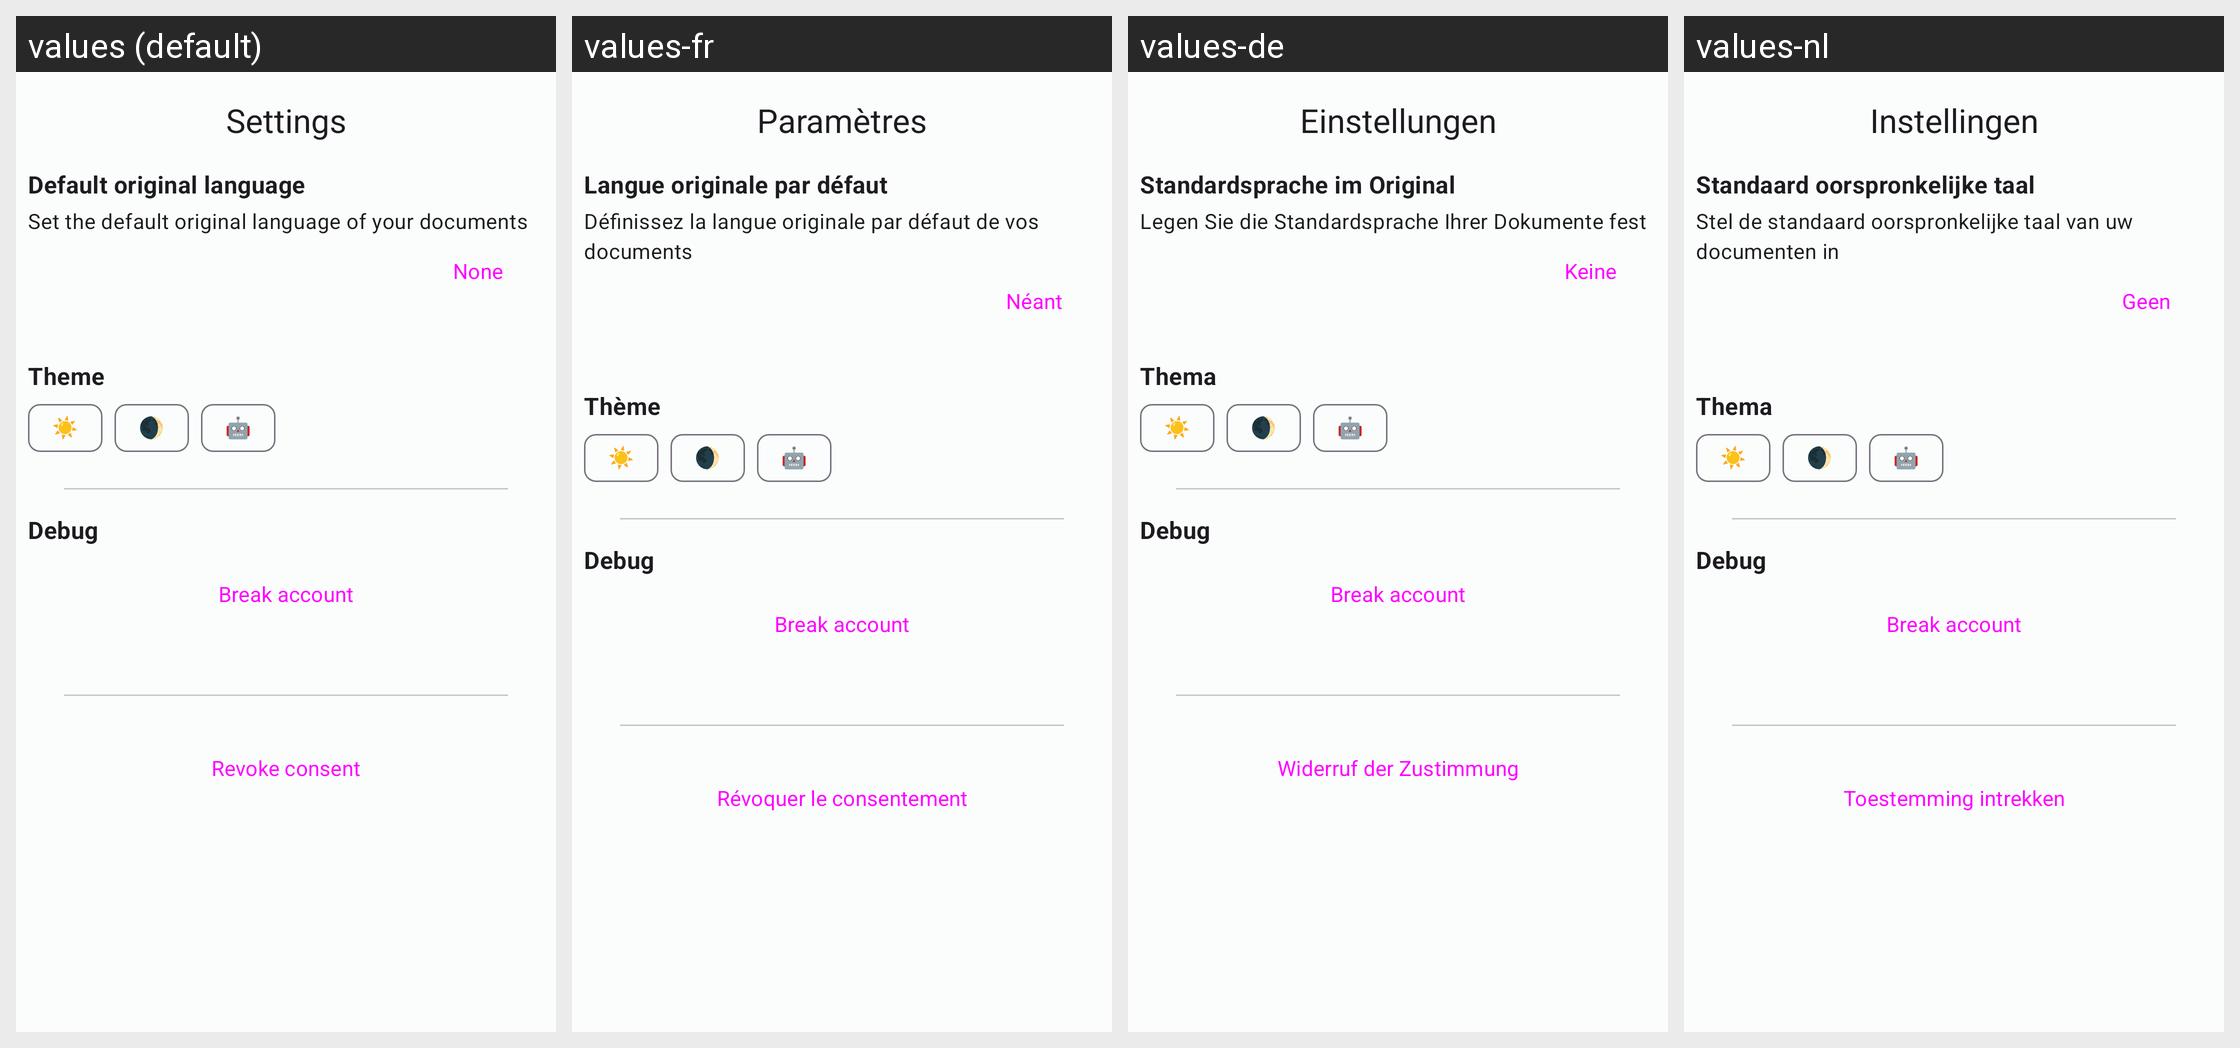

The same Android screen rendered under several of its app's locales, left to right. List the strings drawn on it with the default value and each locale's translation.
Android screen res/layout/controller_dashboard_settings.xml rendered under 4 locales, left to right: values (default), values-fr, values-de, values-nl. Device: Nexus 5 (rendered at 1080×1920; each locale shown at half size, 540×960, under a caption strip naming it); theme Theme.ETranslation.
Other locales in the repository, not shown: values-it, values-pt.
Strings drawn on this screen, with the default value and each locale's value (text and hints the layout hard-codes, and strings that could not be matched under every locale, appear in the picture but are not listed):

controller_dashboard_settings_title
  values: Settings
  values-fr: Paramètres
  values-de: Einstellungen
  values-nl: Instellingen

controller_dashboard_settings_title_default_language
  values: Default original language
  values-fr: Langue originale par défaut
  values-de: Standardsprache im Original
  values-nl: Standaard oorspronkelijke taal

controller_dashboard_settings_body_default_language
  values: Set the default original language of your documents
  values-fr: Définissez la langue originale par défaut de vos documents
  values-de: Legen Sie die Standardsprache Ihrer Dokumente fest
  values-nl: Stel de standaard oorspronkelijke taal van uw documenten in

controller_dashboard_settings_button_clear_default_language
  values: None
  values-fr: Néant
  values-de: Keine
  values-nl: Geen

controller_dashboard_settings_title_theme
  values: Theme
  values-fr: Thème
  values-de: Thema
  values-nl: Thema

controller_dashboard_settings_icon_theme_day
  values: ☀
  values-fr: ☀  [not translated; the default value is used]
  values-de: ☀  [not translated; the default value is used]
  values-nl: ☀  [not translated; the default value is used]

controller_dashboard_settings_icon_theme_night
  values: 🌒
  values-fr: 🌒  [not translated; the default value is used]
  values-de: 🌒  [not translated; the default value is used]
  values-nl: 🌒  [not translated; the default value is used]

controller_dashboard_settings_icon_theme_follow_system
  values: 🤖
  values-fr: 🤖  [not translated; the default value is used]
  values-de: 🤖  [not translated; the default value is used]
  values-nl: 🤖  [not translated; the default value is used]

controller_dashboard_settings_section_title_debug
  values: Debug
  values-fr: Debug  [not translated; the default value is used]
  values-de: Debug  [not translated; the default value is used]
  values-nl: Debug  [not translated; the default value is used]

controller_dashboard_settings_button_break_account
  values: Break account
  values-fr: Break account  [not translated; the default value is used]
  values-de: Break account  [not translated; the default value is used]
  values-nl: Break account  [not translated; the default value is used]

controller_dashboard_settings_button_log_out
  values: Revoke consent
  values-fr: Révoquer le consentement
  values-de: Widerruf der Zustimmung
  values-nl: Toestemming intrekken
